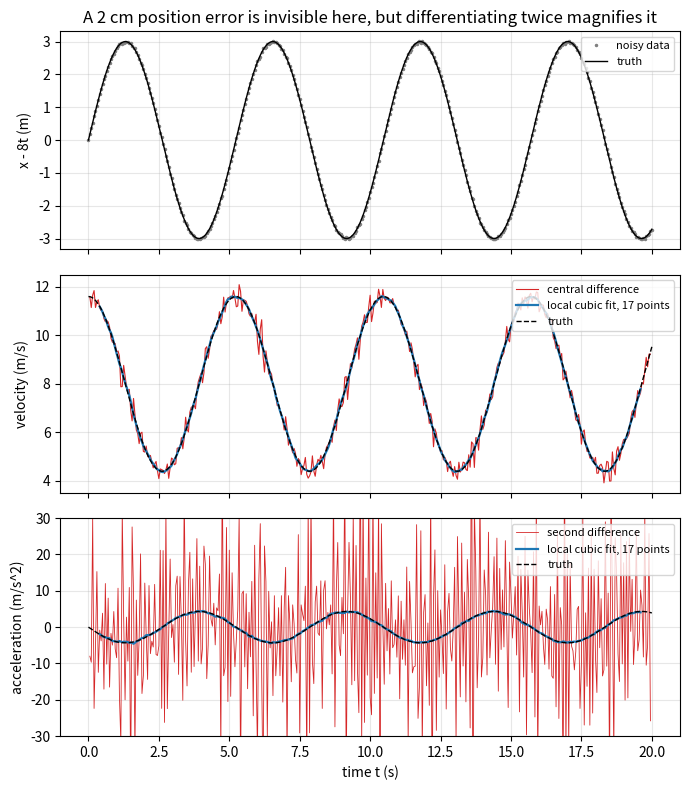
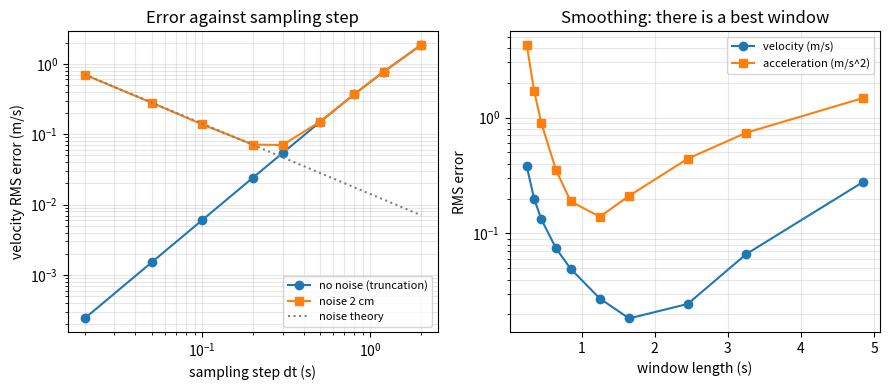

Python code for these plots, in order:
"""Session 3 (Level 3): velocity and acceleration from noisy position data, validated.

Run:  python start.py 3
"""
# %% [markdown]
# # Session 3: differentiating and integrating real, noisy data
# **A. Real-world problem.** A phone camera or a GPS gives you positions at fixed time steps,
# each wrong by a little. You want velocity and acceleration, which are slopes of slopes.
# Slopes magnify small errors. How much, how can we tame it, and how do we know the answer
# is right? We test every method on a motion whose true answer we know exactly.

# %%
import pathlib

import numpy as np

OUT = (pathlib.Path(__file__).resolve().parent if "__file__" in globals() else pathlib.Path(".")) / "out"
A_DRIFT, A_WAVE, W = 8.0, 3.0, 1.2     # x(t) = 8 t + 3 sin(1.2 t): a trolley that surges while moving on


# %% [markdown]
# ## Step 1: a motion with a known exact answer
# For x(t) = 8 t + 3 sin(1.2 t) metres we can differentiate by hand:
#
#     v(t) = 8 + 3.6 cos(1.2 t) m/s        a(t) = -4.32 sin(1.2 t) m/s^2
#
# Simulated measurement: positions every dt seconds plus random noise of standard deviation
# sigma (metres). The same seed gives the same noise, so results can be repeated.

# %%
def true_motion(t):
    t = np.asarray(t, dtype=float)
    x = A_DRIFT * t + A_WAVE * np.sin(W * t)
    v = A_DRIFT + A_WAVE * W * np.cos(W * t)
    a = -A_WAVE * W ** 2 * np.sin(W * t)
    return x, v, a


def sample(dt, sigma, T=20.0, seed=1):
    """Times and noisy positions. Noise is Gaussian, mean 0, standard deviation sigma (m)."""
    t = np.arange(0.0, T + dt / 2, dt)
    rng = np.random.default_rng(seed)
    return t, true_motion(t)[0] + rng.normal(0.0, sigma, size=t.shape)


# %% [markdown]
# ## Step 2: finite differences
# Velocity is the slope between neighbouring samples, and acceleration is the change of slope:
#
#     v[i] ~ (x[i+1] - x[i-1]) / (2 dt)          a[i] ~ (x[i+1] - 2 x[i] + x[i-1]) / dt^2
#
# If each x has random error of size sigma, the velocity error is about sigma / (1.41 dt) and
# the acceleration error about 2.45 sigma / dt^2 (hand calculation in the README). Halving dt
# doubles the first and quadruples the second.

# %%
def central_velocity(x, dt):
    """Centred difference; the first and last entries are NaN (no neighbour on one side)."""
    v = np.full_like(x, np.nan)
    v[1:-1] = (x[2:] - x[:-2]) / (2.0 * dt)
    return v


def second_difference(x, dt):
    a = np.full_like(x, np.nan)
    a[1:-1] = (x[2:] - 2.0 * x[1:-1] + x[:-2]) / dt ** 2
    return a


def rms_error(est, truth):
    """Root-mean-square difference, ignoring NaN entries."""
    d = np.asarray(est) - np.asarray(truth)
    return float(np.sqrt(np.nanmean(d ** 2)))


# %% [markdown]
# ## Step 3: smoothing while differentiating
# Fit a cubic polynomial to the 2h+1 samples around each point (least squares) and read the
# slope or curvature of the fit. Averaging many points cuts the noise; but a wide window flattens
# real wiggles, so there is a best width. The weights depend only on h and dt, so the whole
# fit is one convolution.

# %%
def poly_weights(half, order, deriv, dt):
    """Convolution weights giving the `deriv`-th derivative of a local polynomial fit of the given order."""
    k = np.arange(-half, half + 1) * dt
    V = np.vander(k, order + 1, increasing=True)
    fact = float(np.prod(np.arange(1, deriv + 1))) if deriv else 1.0
    return fact * np.linalg.pinv(V)[deriv]


def smooth_derivative(x, dt, half=8, order=3, deriv=1):
    """Derivative of the local polynomial fit; the first and last `half` entries are NaN."""
    w = poly_weights(half, order, deriv, dt)
    out = np.full_like(x, np.nan)
    out[half:len(x) - half] = np.convolve(x, w[::-1], mode="valid")
    return out


def cumulative_integral(f, dt):
    """Running trapezoid integral of samples f, starting from 0."""
    f = np.asarray(f, dtype=float)
    return np.concatenate([[0.0], np.cumsum(0.5 * (f[1:] + f[:-1]) * dt)])


def mean_error(fn, dt, sigma, seeds=range(10), T=20.0):
    """Average RMS error over several noise seeds. fn(t, x, dt) returns the estimate; truth is index 1 (v) or 2 (a)."""
    errs = []
    for s in seeds:
        t, x = sample(dt, sigma, T, seed=s)
        errs.append(fn(t, x, dt))
    return float(np.mean(errs))


# %% [markdown]
# ## Step 4: the mini-project data
# `phone_dataset` plays the role of a phone recording: a trolley is filmed at 30 frames per second
# and its position is read from each frame (error about 2 cm). It speeds up, cruises and brakes
# exactly like Session 2's trip, so we know the truth. Replace it by your own recording later.

# %%
def phone_dataset(seed=7, fps=30.0, sigma=0.02):
    """Times, noisy positions (m) and the exact velocity of the Session 2 style trip (6 s, 10 s, 4 s)."""
    t = np.arange(0.0, 20.0 + 0.5 / fps, 1.0 / fps)
    v = np.interp(t, [0.0, 6.0, 16.0, 20.0], [0.0, 12.0, 12.0, 0.0])
    x = cumulative_integral(v, 1.0 / fps)
    rng = np.random.default_rng(seed)
    return t, x + rng.normal(0.0, sigma, size=t.shape), v


# %%
if __name__ == "__main__":
    import matplotlib.pyplot as plt

    OUT.mkdir(exist_ok=True)
    dt, sigma = 0.05, 0.02
    t, x = sample(dt, sigma)
    xt, vt, at = true_motion(t)
    v_c, a_c = central_velocity(x, dt), second_difference(x, dt)
    v_s, a_s = smooth_derivative(x, dt, 8, 3, 1), smooth_derivative(x, dt, 8, 3, 2)
    print(f"dt = {dt} s, sigma = {sigma} m, {len(t)} samples")
    print(f"velocity RMS error: central {rms_error(v_c, vt):.3f} m/s, smoothed {rms_error(v_s, vt):.3f} m/s")
    print(f"acceleration RMS error: second difference {rms_error(a_c, at):.2f} m/s^2, smoothed {rms_error(a_s, at):.2f} m/s^2")
    print(f"predicted noise-only errors: velocity {sigma / (np.sqrt(2) * dt):.3f}, acceleration {sigma * np.sqrt(6) / dt ** 2:.2f}")
    print(f"amplitude of true acceleration: {A_WAVE * W ** 2:.2f} m/s^2")

    fig, ax = plt.subplots(3, 1, figsize=(7, 8), sharex=True)
    ax[0].plot(t, x - A_DRIFT * t, ".", ms=3, color="gray", label="noisy data")
    ax[0].plot(t, xt - A_DRIFT * t, "k-", lw=1, label="truth")
    ax[0].set_ylabel("x - 8t (m)")
    ax[1].plot(t, v_c, color="C3", lw=0.8, label="central difference")
    ax[1].plot(t, v_s, color="C0", lw=1.6, label="local cubic fit, 17 points")
    ax[1].plot(t, vt, "k--", lw=1, label="truth")
    ax[1].set_ylabel("velocity (m/s)")
    ax[2].plot(t, a_c, color="C3", lw=0.6, label="second difference")
    ax[2].plot(t, a_s, color="C0", lw=1.6, label="local cubic fit, 17 points")
    ax[2].plot(t, at, "k--", lw=1, label="truth")
    ax[2].set_ylabel("acceleration (m/s^2)")
    ax[2].set_xlabel("time t (s)")
    ax[2].set_ylim(-30, 30)
    for axis in ax:
        axis.grid(alpha=0.3)
        axis.legend(fontsize=8, loc="upper right")
    ax[0].set_title("A 2 cm position error is invisible here, but differentiating twice magnifies it")
    fig.tight_layout()
    fig.savefig(OUT / "noisy_recovery.png", dpi=120)

    # sensitivity to the sampling step
    dts = np.array([0.02, 0.05, 0.1, 0.2, 0.3, 0.5, 0.8, 1.2, 2.0])
    clean = [rms_error(central_velocity(sample(d, 0.0)[1], d), true_motion(sample(d, 0.0)[0])[1]) for d in dts]
    noisy = [mean_error(lambda tt, xx, d: rms_error(central_velocity(xx, d), true_motion(tt)[1]), d, sigma) for d in dts]
    print("dt, noise-free error, noisy error (velocity, central difference):")
    for d, c, n in zip(dts, clean, noisy):
        print(f"  {d:5.2f}  {c:.4f}  {n:.4f}")
    fig2, ax2 = plt.subplots(1, 2, figsize=(9, 4))
    ax2[0].loglog(dts, clean, "o-", label="no noise (truncation)")
    ax2[0].loglog(dts, noisy, "s-", label="noise 2 cm")
    ax2[0].loglog(dts, sigma / (np.sqrt(2) * dts), ":", color="gray", label="noise theory")
    ax2[0].set_xlabel("sampling step dt (s)")
    ax2[0].set_ylabel("velocity RMS error (m/s)")
    ax2[0].set_title("Error against sampling step")
    ax2[0].legend(fontsize=8)
    halves = np.array([2, 3, 4, 6, 8, 12, 16, 24, 32, 48])
    ev = [mean_error(lambda tt, xx, d, h=h: rms_error(smooth_derivative(xx, d, h, 3, 1), true_motion(tt)[1]), dt, sigma) for h in halves]
    ea = [mean_error(lambda tt, xx, d, h=h: rms_error(smooth_derivative(xx, d, h, 3, 2), true_motion(tt)[2]), dt, sigma) for h in halves]
    print("half-window, window length (s), velocity error, acceleration error:")
    for h, a1, a2 in zip(halves, ev, ea):
        print(f"  {h:3d}  {(2 * h + 1) * dt:5.2f}  {a1:.4f}  {a2:.3f}")
    ax2[1].semilogy((2 * halves + 1) * dt, ev, "o-", label="velocity (m/s)")
    ax2[1].semilogy((2 * halves + 1) * dt, ea, "s-", label="acceleration (m/s^2)")
    ax2[1].set_xlabel("window length (s)")
    ax2[1].set_ylabel("RMS error")
    ax2[1].set_title("Smoothing: there is a best window")
    ax2[1].legend(fontsize=8)
    for axis in ax2:
        axis.grid(alpha=0.3, which="both")
    fig2.tight_layout()
    fig2.savefig(OUT / "error_sensitivity.png", dpi=120)

    # integration is the safe direction
    tv = np.arange(0.0, 20.0 + 0.025, 0.05)
    rng = np.random.default_rng(3)
    v_meas = true_motion(tv)[1] + rng.normal(0.0, 0.2, size=tv.shape)
    x_int = cumulative_integral(v_meas, 0.05)
    print(f"integrating velocity with 0.2 m/s noise: final position error {x_int[-1] - true_motion(tv)[0][-1]:+.3f} m")

    # mini-project data
    tp, xp, vp = phone_dataset()
    print(f"phone dataset: {len(tp)} frames, final position {xp[-1]:.2f} m (exact 180 m)")
    print("saved figures in", OUT)

# %% [markdown]
# ## Where this stops
# Fixed windows blur sharp changes (the corners of a trip) and cannot choose their own width.
# The Target at the top of the README uses a more careful method; the roadmap shows the path.
